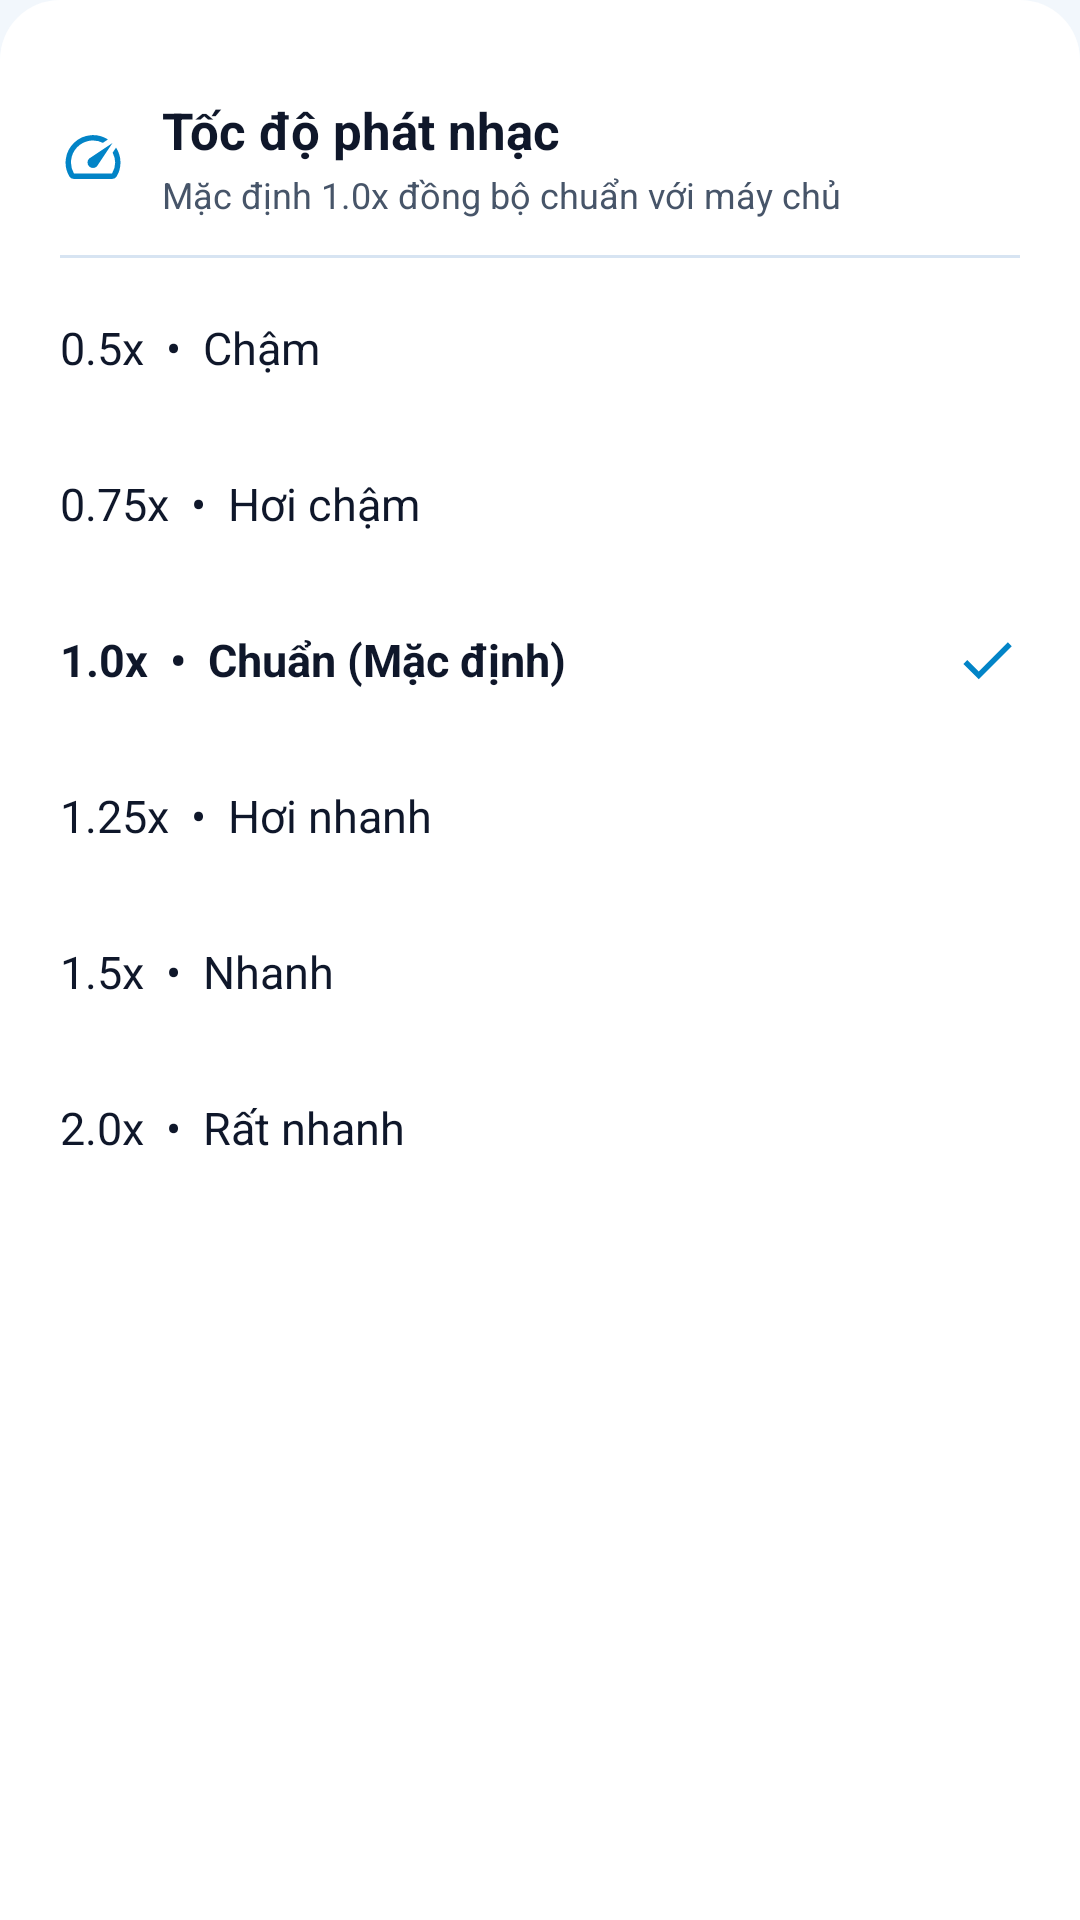

This screen was rendered from an Android layout file. Write that file and the resources it references.
<!-- AndroidManifest.xml: application theme Theme.SpotifyClone -->
<!-- res/layout/layout_bottom_sheet_playback_speed.xml -->
<?xml version="1.0" encoding="utf-8"?>
<LinearLayout xmlns:android="http://schemas.android.com/apk/res/android"
    xmlns:app="http://schemas.android.com/apk/res-auto"
    android:layout_width="match_parent"
    android:layout_height="wrap_content"
    android:background="@drawable/bg_sheet_rounded"
    android:orientation="vertical"
    android:paddingStart="20dp"
    android:paddingTop="12dp"
    android:paddingEnd="20dp"
    android:paddingBottom="24dp">

    
    <View
        android:layout_width="40dp"
        android:layout_height="4dp"
        android:layout_gravity="center_horizontal"
        android:layout_marginBottom="16dp"
        android:background="@drawable/bg_pill_indicator"
        android:backgroundTint="@color/text_disabled" />

    <LinearLayout
        android:layout_width="match_parent"
        android:layout_height="wrap_content"
        android:gravity="center_vertical"
        android:orientation="horizontal"
        android:paddingBottom="12dp">

        <ImageView
            android:layout_width="22dp"
            android:layout_height="22dp"
            android:src="@drawable/ic_speed"
            app:tint="@color/spotify_green" />

        <LinearLayout
            android:layout_width="0dp"
            android:layout_height="wrap_content"
            android:layout_marginStart="12dp"
            android:layout_weight="1"
            android:orientation="vertical">

            <TextView
                android:layout_width="wrap_content"
                android:layout_height="wrap_content"
                android:text="Tốc độ phát nhạc"
                android:textColor="@color/text_primary"
                android:textSize="17sp"
                android:textStyle="bold" />

            <TextView
                android:layout_width="wrap_content"
                android:layout_height="wrap_content"
                android:layout_marginTop="2dp"
                android:text="Mặc định 1.0x đồng bộ chuẩn với máy chủ"
                android:textColor="@color/text_secondary"
                android:textSize="12sp" />
        </LinearLayout>
    </LinearLayout>

    <View
        android:layout_width="match_parent"
        android:layout_height="1dp"
        android:layout_marginBottom="4dp"
        android:background="@color/divider_color" />

    
    <LinearLayout
        android:id="@+id/itemSpeed05"
        android:layout_width="match_parent"
        android:layout_height="52dp"
        android:background="?attr/selectableItemBackground"
        android:clickable="true"
        android:focusable="true"
        android:gravity="center_vertical"
        android:orientation="horizontal">

        <TextView
            android:layout_width="0dp"
            android:layout_height="wrap_content"
            android:layout_weight="1"
            android:text="0.5x  •  Chậm"
            android:textColor="@color/text_primary"
            android:textSize="15sp" />

        <ImageView
            android:id="@+id/ivCheckSpeed05"
            android:layout_width="22dp"
            android:layout_height="22dp"
            android:src="@drawable/ic_check"
            android:visibility="gone"
            app:tint="@color/spotify_green" />
    </LinearLayout>

    
    <LinearLayout
        android:id="@+id/itemSpeed075"
        android:layout_width="match_parent"
        android:layout_height="52dp"
        android:background="?attr/selectableItemBackground"
        android:clickable="true"
        android:focusable="true"
        android:gravity="center_vertical"
        android:orientation="horizontal">

        <TextView
            android:layout_width="0dp"
            android:layout_height="wrap_content"
            android:layout_weight="1"
            android:text="0.75x  •  Hơi chậm"
            android:textColor="@color/text_primary"
            android:textSize="15sp" />

        <ImageView
            android:id="@+id/ivCheckSpeed075"
            android:layout_width="22dp"
            android:layout_height="22dp"
            android:src="@drawable/ic_check"
            android:visibility="gone"
            app:tint="@color/spotify_green" />
    </LinearLayout>

    
    <LinearLayout
        android:id="@+id/itemSpeed10"
        android:layout_width="match_parent"
        android:layout_height="52dp"
        android:background="?attr/selectableItemBackground"
        android:clickable="true"
        android:focusable="true"
        android:gravity="center_vertical"
        android:orientation="horizontal">

        <TextView
            android:layout_width="0dp"
            android:layout_height="wrap_content"
            android:layout_weight="1"
            android:text="1.0x  •  Chuẩn (Mặc định)"
            android:textColor="@color/text_primary"
            android:textSize="15sp"
            android:textStyle="bold" />

        <ImageView
            android:id="@+id/ivCheckSpeed10"
            android:layout_width="22dp"
            android:layout_height="22dp"
            android:src="@drawable/ic_check"
            android:visibility="visible"
            app:tint="@color/spotify_green" />
    </LinearLayout>

    
    <LinearLayout
        android:id="@+id/itemSpeed125"
        android:layout_width="match_parent"
        android:layout_height="52dp"
        android:background="?attr/selectableItemBackground"
        android:clickable="true"
        android:focusable="true"
        android:gravity="center_vertical"
        android:orientation="horizontal">

        <TextView
            android:layout_width="0dp"
            android:layout_height="wrap_content"
            android:layout_weight="1"
            android:text="1.25x  •  Hơi nhanh"
            android:textColor="@color/text_primary"
            android:textSize="15sp" />

        <ImageView
            android:id="@+id/ivCheckSpeed125"
            android:layout_width="22dp"
            android:layout_height="22dp"
            android:src="@drawable/ic_check"
            android:visibility="gone"
            app:tint="@color/spotify_green" />
    </LinearLayout>

    
    <LinearLayout
        android:id="@+id/itemSpeed15"
        android:layout_width="match_parent"
        android:layout_height="52dp"
        android:background="?attr/selectableItemBackground"
        android:clickable="true"
        android:focusable="true"
        android:gravity="center_vertical"
        android:orientation="horizontal">

        <TextView
            android:layout_width="0dp"
            android:layout_height="wrap_content"
            android:layout_weight="1"
            android:text="1.5x  •  Nhanh"
            android:textColor="@color/text_primary"
            android:textSize="15sp" />

        <ImageView
            android:id="@+id/ivCheckSpeed15"
            android:layout_width="22dp"
            android:layout_height="22dp"
            android:src="@drawable/ic_check"
            android:visibility="gone"
            app:tint="@color/spotify_green" />
    </LinearLayout>

    
    <LinearLayout
        android:id="@+id/itemSpeed20"
        android:layout_width="match_parent"
        android:layout_height="52dp"
        android:background="?attr/selectableItemBackground"
        android:clickable="true"
        android:focusable="true"
        android:gravity="center_vertical"
        android:orientation="horizontal">

        <TextView
            android:layout_width="0dp"
            android:layout_height="wrap_content"
            android:layout_weight="1"
            android:text="2.0x  •  Rất nhanh"
            android:textColor="@color/text_primary"
            android:textSize="15sp" />

        <ImageView
            android:id="@+id/ivCheckSpeed20"
            android:layout_width="22dp"
            android:layout_height="22dp"
            android:src="@drawable/ic_check"
            android:visibility="gone"
            app:tint="@color/spotify_green" />
    </LinearLayout>

</LinearLayout>
<!-- resources referenced by this layout -->
<resources>
  <color name="divider_color">#D7E4F2</color>
  <color name="spotify_green">#0284C7</color>
  <color name="text_disabled">#64748B</color>
  <color name="text_primary">#0F172A</color>
  <color name="text_secondary">#475569</color>
  <!-- drawable bg_sheet_rounded (drawable) -->
  <?xml version="1.0" encoding="utf-8"?>
  <shape xmlns:android="http://schemas.android.com/apk/res/android"
      android:shape="rectangle">
      <solid android:color="@color/sheet_surface" />
      <corners
          android:topLeftRadius="20dp"
          android:topRightRadius="20dp" />
  </shape>
  <!-- drawable ic_check (drawable) -->
  <vector xmlns:android="http://schemas.android.com/apk/res/android"
      android:width="24dp"
      android:height="24dp"
      android:viewportWidth="24"
      android:viewportHeight="24">
      <path
          android:fillColor="@color/spotify_green"
          android:pathData="M9,16.17L4.83,12l-1.42,1.41L9,19 21,7l-1.41,-1.41z" />
  </vector>
  <!-- drawable ic_speed (drawable) -->
  <vector xmlns:android="http://schemas.android.com/apk/res/android"
      android:width="24dp"
      android:height="24dp"
      android:viewportWidth="24"
      android:viewportHeight="24">
      <path
          android:fillColor="@color/icon_primary"
          android:pathData="M20.38,8.57l-1.23,1.85a8,8 0 0,1 -0.22,7.58H5.07A8,8 0 0,1 15.58,6.85l1.85,-1.23A10,10 0 0,0 3.35,19a2,2 0 0,0 1.72,1h13.85a2,2 0 0,0 1.74,-1 10,10 0 0,0 -0.28,-10.43zM10.59,15.41a2,2 0 0,0 2.83,0l5.66,-8.49 -8.49,5.66a2,2 0 0,0 0,2.83z" />
  </vector>
  <color name="sheet_surface">#FFFFFF</color>
  <color name="icon_primary">#0F172A</color>
  <color name="spotify_black">#F2F7FC</color>
  <color name="spotify_green_light">#0EA5E9</color>
  <color name="white">#FFFFFF</color>
  <color name="spotify_surface">#FFFFFF</color>
  <color name="spotify_hover">#D6E7F7</color>
  <style name="Widget.Spotify.BottomNavigationView" parent="Widget.Material3.BottomNavigationView">
          <item name="android:background">@color/spotify_black</item>
          <item name="itemIconTint">@color/selector_nav_tint</item>
          <item name="itemTextColor">@color/selector_nav_tint</item>
          <item name="itemRippleColor">@color/spotify_hover</item>
          <item name="labelVisibilityMode">labeled</item>
          <item name="itemActiveIndicatorStyle">@null</item>
          <item name="itemPaddingTop">6dp</item>
          <item name="itemPaddingBottom">6dp</item>
          <item name="itemTextAppearanceActive">@style/TextAppearance.Spotify.BottomNav.Active</item>
          <item name="itemTextAppearanceInactive">@style/TextAppearance.Spotify.BottomNav.Inactive</item>
          <item name="elevation">8dp</item>
      </style>
  <style name="TextAppearance.Spotify.BottomNav.Active" parent="TextAppearance.AppCompat.Caption">
          <item name="android:textSize">11sp</item>
          <item name="android:textColor">@color/text_primary</item>
          <item name="android:fontFamily">sans-serif-medium</item>
      </style>
  <style name="TextAppearance.Spotify.BottomNav.Inactive" parent="TextAppearance.AppCompat.Caption">
          <item name="android:textSize">11sp</item>
          <item name="android:textColor">@color/text_secondary</item>
          <item name="android:fontFamily">sans-serif</item>
      </style>
</resources>
